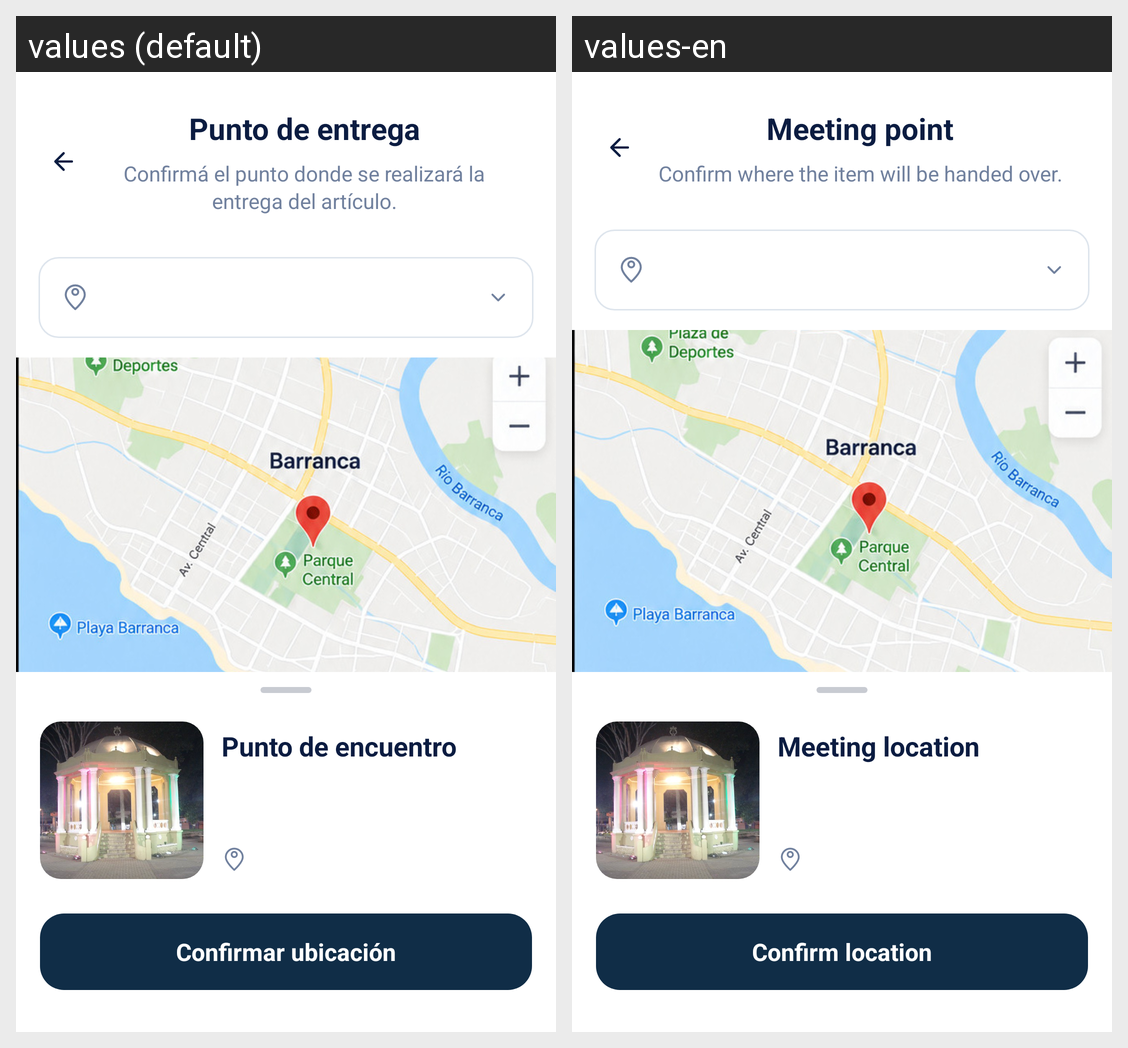

For this localized Android screen grid, give each drawn string resource with its value in every locale shown.
Android screen res/layout/activity_meeting_point.xml rendered under 2 locales, left to right: values (default), values-en. Device: Nexus 5 (rendered at 1080×1920; each locale shown at half size, 540×960, under a caption strip naming it); theme Theme.Rota.
Strings drawn on this screen, with the default value and each locale's value (text and hints the layout hard-codes, and strings that could not be matched under every locale, appear in the picture but are not listed):

TextMeetingPoint
  values: Punto de entrega
  values-en: Meeting point

TextMeetingPointDescription
  values: Confirmá el punto donde se realizará la entrega del artículo.
  values-en: Confirm where the item will be handed over.

TextMeetingLocation
  values: Punto de encuentro
  values-en: Meeting location

TextConfirmLocation
  values: Confirmar ubicación
  values-en: Confirm location
